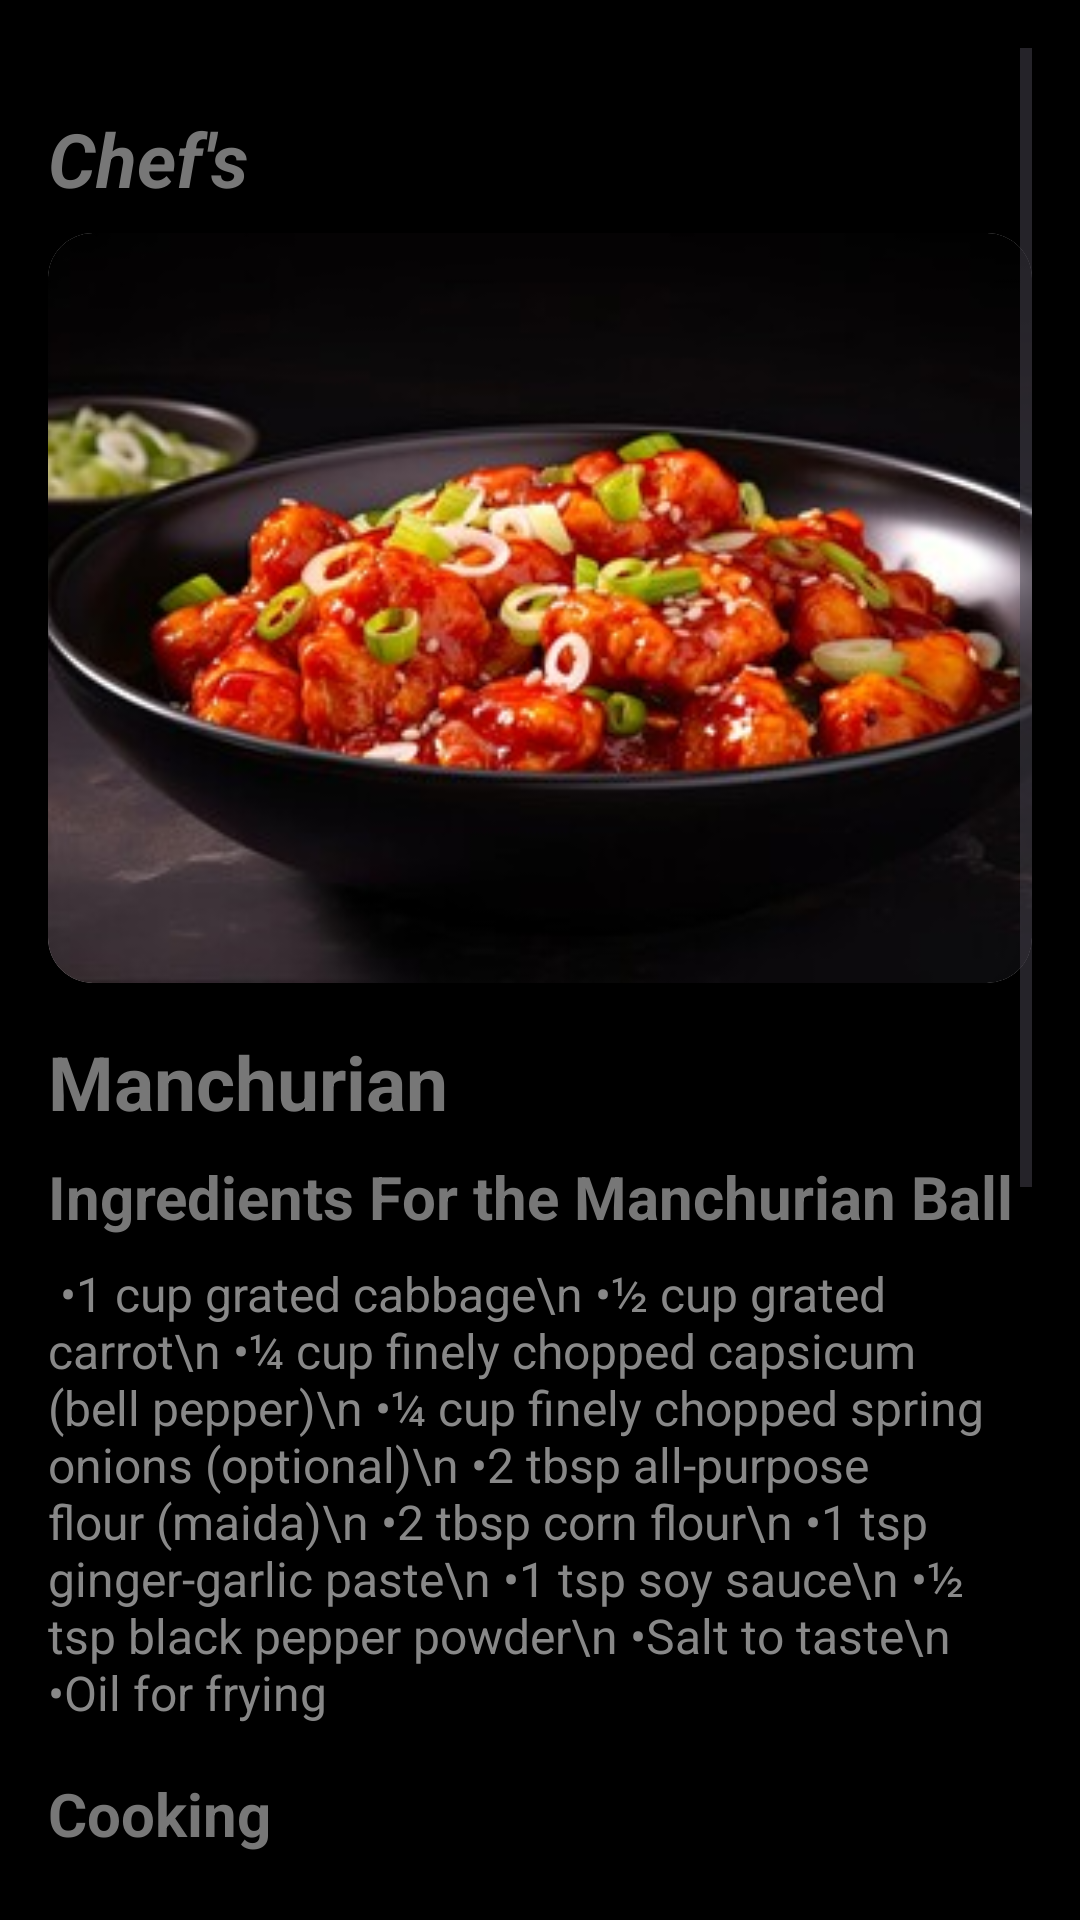

Reconstruct the res/layout file that produces this screen, plus the resources it refers to.
<!-- AndroidManifest.xml: application theme Theme.Chefs -->
<!-- res/layout/activity_manchurian.xml -->
<?xml version="1.0" encoding="utf-8"?>
<ScrollView xmlns:android="http://schemas.android.com/apk/res/android"
    android:layout_width="match_parent"
    android:layout_height="match_parent"
    android:background="#000000"
    android:padding="16dp">

    <LinearLayout
        android:layout_width="match_parent"
        android:layout_height="wrap_content"
        android:layout_marginTop="20dp"
        android:orientation="vertical">

        <TextView
            android:id="@+id/tvmanchurian"
            android:layout_width="match_parent"
            android:layout_height="wrap_content"
            android:layout_marginBottom="8dp"
            android:text="Chef's"
            android:textColor="#777777"
            android:textSize="25sp"
            android:textStyle="bold|italic" />

        
        <ImageView
            android:id="@+id/imgRecipeDetail"
            android:layout_width="match_parent"
            android:layout_height="250dp"
            android:layout_marginBottom="16dp"
            android:background="@drawable/rounded_image"
            android:scaleType="centerCrop"
            android:src="@drawable/manchurian"
            android:clipToOutline="true" />


        
        <TextView
            android:id="@+id/tvRecipeTitle"
            android:layout_width="match_parent"
            android:layout_height="wrap_content"
            android:layout_marginBottom="8dp"
            android:text="Manchurian"
            android:textColor="#777777"
            android:textSize="25sp"
            android:textStyle="bold" />


        
        <TextView
            android:id="@+id/tvIngredientsHeader"
            android:layout_width="match_parent"
            android:layout_height="wrap_content"
            android:layout_marginBottom="8dp"
            android:text="Ingredients For the Manchurian Ball"
            android:textColor="#777777"
            android:textSize="20sp"
            android:textStyle="bold" />

        
        <TextView
            android:id="@+id/tvIngredients"
            android:layout_width="match_parent"
            android:layout_height="wrap_content"
            android:layout_marginBottom="16dp"
            android:text=" •1 cup grated cabbage\n •½ cup grated carrot\n •¼ cup finely chopped capsicum (bell pepper)\n •¼ cup finely chopped spring onions (optional)\n •2 tbsp all-purpose flour (maida)\n •2 tbsp corn flour\n •1 tsp ginger-garlic paste\n •1 tsp soy sauce\n •½ tsp black pepper powder\n •Salt to taste\n •Oil for frying"
            android:textColor="#888888"
            android:textSize="16sp" />

        
        <TextView
            android:id="@+id/manchuriancook"
            android:layout_width="match_parent"
            android:layout_height="wrap_content"
            android:layout_marginBottom="8dp"
            android:text="Cooking"
            android:textColor="#777777"
            android:textSize="20sp"
            android:textStyle="bold" />

        
        <TextView
            android:id="@+id/manchuriancooking"
            android:layout_width="match_parent"
            android:layout_height="wrap_content"
            android:layout_marginBottom="16dp"
            android:text="\n1.Sauté Aromatics:\n\n   •Heat oil in a pan or wok on medium heat.\n   •Add chopped garlic and ginger, sauté for a few seconds until fragrant.\n   •Add chopped spring onions (white part) and capsicum. Stir-fry for a minute.\n\n\n2.Shape the Balls:\n\n   •Take small portions of the mixture and roll them into firm balls, about the size of a marble or golf ball.\n   •Make sure they are tightly packed to prevent breaking while frying.\n\n\n3.Fry the Balls:\n\n   •Heat oil in a deep frying pan over medium-high heat.\n   •Once the oil is hot, gently drop the balls into the oil.\n   •Fry in batches, turning occasionally, until golden brown and crispy.\n   •Remove from oil and drain on paper towels to remove excess oil.\n\n\n4.Serve:\n\n   •Enjoy as a crispy snack with chili sauce, ketchup, or schezwan dip.\n   •Can be used for Manchurian gravy or dry Manchurian."
            android:textColor="#888888"
            android:textSize="16sp" />

    </LinearLayout>

</ScrollView>
<!-- resources referenced by this layout -->
<resources>
  <!-- drawable manchurian: jpeg bitmap (drawable, 27849 bytes) -->
  <!-- drawable rounded_image (drawable) -->
  <?xml version="1.0" encoding="utf-8"?>
  <shape xmlns:android="http://schemas.android.com/apk/res/android"
      android:shape="rectangle">
      <corners android:radius="15dp" />
      <solid android:color="@android:color/white"/>
  </shape>
  <style name="Theme.Chefs" parent="Theme.Material3.Light.NoActionBar">
          <item name="colorPrimary">#734C3F</item>
          <item name="colorOnPrimary">@color/white</item>
          <item name="android:statusBarColor">#000000</item>
      </style>
  <!-- not gathered from this repository: default colours our renderer supplied (Android Studio template values) -->
  <color name="white">#FFFFFFFF</color>
</resources>
